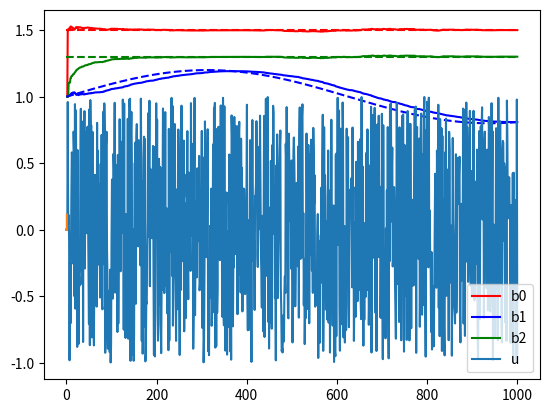

The script that saved this image:
import matplotlib.pyplot as plt
import numpy as np
import random, math

# zakłócenie trójkątne
# https://pl.wikipedia.org/wiki/Rozkład_trójkątny
def Z_trojkatne(a=-1, b=1):
    if a*a - a*b == 0:
        raise TypeError("a^2 - a*b == 0")
    if a*b - b*b == 0:
        raise TypeError("a*b - b^2 == 0")
    
    u = random.random()
    if u <= 0.5:
        return a + math.sqrt(a*u*(a-b))
    else:
        return b - math.sqrt(-b*(u-1)*(b-a))

def Z_trojkatne_wariancja(a=-1, b=1):
    return (a*a + b*b - a*b) / 18


# ZAD 1 - system statyczny
def z1():
    # generacja sygnału
    b = [1.5, 0.8, 1.3]
    y_list = list()
    for i in range(1000):
        u = (random.random()*2)-1
        y = 0
        y_list.append((u,None))
        if len(y_list) < len(b):
            continue
        for ii in range(len(b)):
            y += b[ii]*y_list[-ii-1][0]

        # y += Z_trojkatne(-0.2, 0.2)

        y_list[-1] = (u, y)

    return y_list

y_list = z1()

def identyfkacja(y_list, i, b, P, lambd=1):
    phi = np.array([y[0] for y in y_list[i-3+1:i+1][::-1]])

    # Calculate the predicted outputs
    y_pred = np.dot(b, phi)

    # Calculate the error
    e = y_list[i][1] - y_pred

    P = 1/lambd * (P - np.dot(P, np.dot(phi.T, np.dot(phi, P))) / (lambd + np.dot(phi, np.dot(P, phi.T))))

    # Calculate the gain vector
    K = np.dot(P, phi)

    # Update the parameter vector
    b = b + np.dot(K, e)

    return b, P

# Initialize the parameter vector b
b = np.array([1, 1, 1])

# Initialize the covariance matrix P
P = np.eye(len(b)) * 1000

b0= list()
b1= list()
b2= list()

# Iterate through the data points
for i in range(2, len(y_list)):
    b, P = identyfkacja(y_list, i, b, P)
    b0.append(b[0])
    b1.append(b[1])
    b2.append(b[2])

# Print the identified parameters
print("1. Zidentyfikowane parametry b:", b)

# wykres parametrow b0, b1, b2 w czasie
# t = np.linspace(0, 998, 998)
# plt.plot(t, b0, label="b0")
# plt.plot(t, b1, label="b1")
# plt.plot(t, b2, label="b2")
# plt.legend()
# plt.show()


# y = [y[1] for y in y_list]
# y = np.array(y)
# # t = [y[0] for y in y_list]
# # t = np.array(t)
# plt.scatter(t, y)
# plt.show()

# ZAD 2 - system dynamiczny
def z2(lambd=0.95):
    global b0,b1,b2, b0_real,b1_real,b2_real

    b0= list()
    b1= list()
    b2= list()

    b0_real = list()
    b1_real = list()
    b2_real = list()

    # generacja sygnału
    b = [1.5, 1, 1.3]
    y_list = list()

    # Definiujemy parametry fali
    amplitude = 0.2
    frequency = 0.0008

    P = np.eye(len(b)) * 1000
    bi = np.array([1, 1, 1])

    u = 0

    for i in range(1000):

        ## SYMULACJA
        #zmiana b1 w czasie
        # b[1] = 1 + amplitude * np.sign(np.sin(2 * np.pi * frequency * i))
        b[1] = 1 + amplitude * np.sin(2 * np.pi * frequency * i)


        b0_real.append(b[0])
        b1_real.append(b[1])
        b2_real.append(b[2])

        y = 0
        y_list.append((u,None))
        if len(y_list) < len(b):
            b0.append(None)
            b1.append(None)
            b2.append(None)
            continue

        for ii in range(len(b)):
            y += b[ii]*y_list[-ii-1][0]

        # y += Z_trojkatne(-0.2, 0.2)

        y_list[-1] = (u, y)

        ## IDENTYFIKACJA
        bi, P = identyfkacja(y_list, i, bi, P, lambd=lambd) # lambd - zapominanie (1 - nie zapomina, 0 - zapomina wszystko)
        b0.append(bi[0])
        b1.append(bi[1])
        b2.append(bi[2])

        ## Wyznaczenie u
        # if i >= 500:
        #     u = (1 - bi[1]*y_list[-1][0] - bi[2]*y_list[-2][0]) / bi[0]
        # else:
        u = (random.random()*2)-1
        

    return y_list


y_list = z2()

# y = [y[1] for y in y_list]
# y = np.array(y)
# # t = [y[0] for y in y_list]
# # t = np.array(t)
# t = np.linspace(0, 2, 1000)
# plt.plot(t, y)
# plt.show()


# wykres parametrow b0, b1, b2 w czasie
t = np.linspace(0, 1000, 1000)
plt.plot(t, b0, label="b0", color="r")
plt.plot(t, b1, label="b1", color="b")
plt.plot(t, b2, label="b2", color="g")
plt.plot(t, b0_real, color="r", linestyle="--")
plt.plot(t, b1_real, color="b", linestyle="--")
plt.plot(t, b2_real, color="g", linestyle="--")
plt.plot(t, [y[0] for y in y_list], label="u")
# plt.plot(t, [y[1] for y in y_list], label="y")
plt.legend(loc='lower right')  # Set the legend position to lower right

plt.show()



#MSE w zależności od lambda
mse_lambda = np.arange(0.01,1.0,0.01)
mse = np.zeros(len(mse_lambda))

for i, l in enumerate(mse_lambda):
    y_list = z2(l)
    mse[i] = sum([(b1[ii]-b1_real[ii])**2 for ii in range(len(b1)) if b1[ii]!=None])/99

plt.plot(mse_lambda, mse)
plt.show()